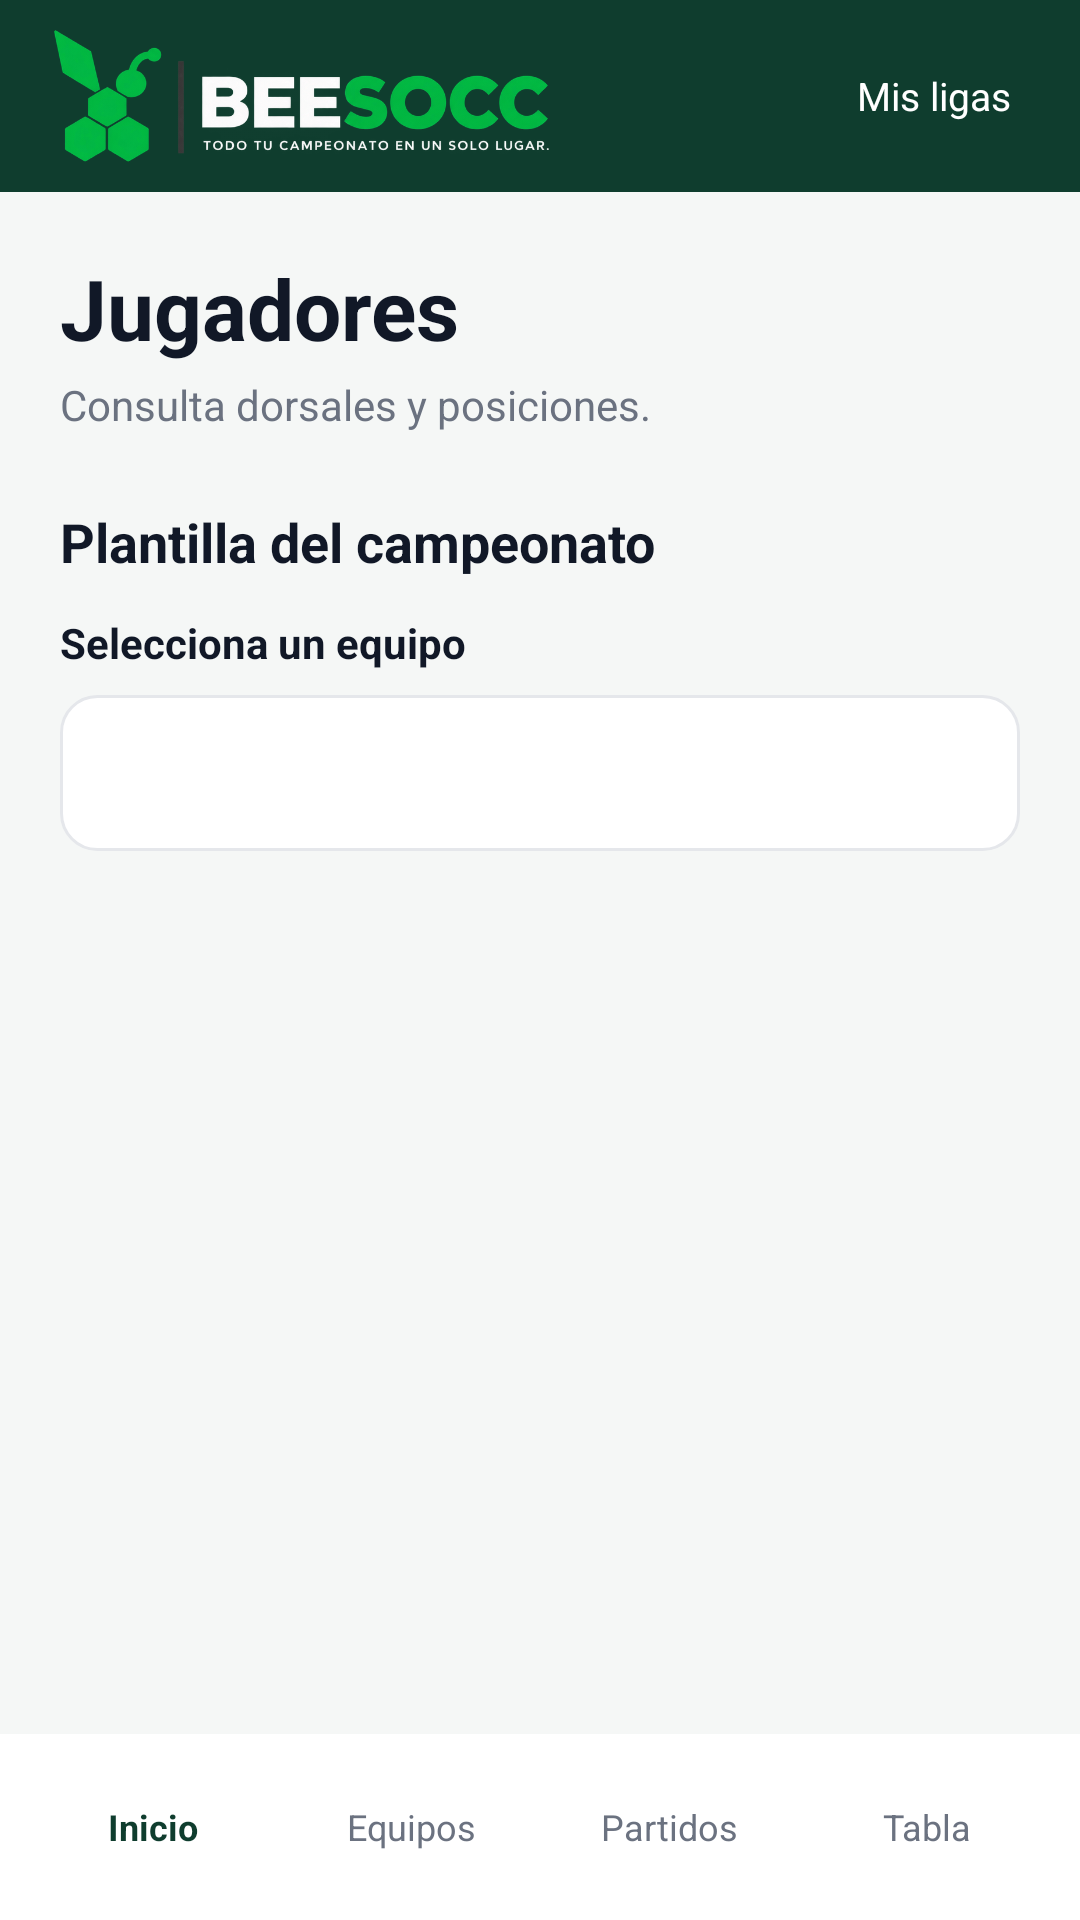

Write the Android layout XML for this screen, with the resource values it uses.
<!-- AndroidManifest.xml: application theme Theme.BEESOCC -->
<!-- res/layout/activity_jugadores.xml -->
<?xml version='1.0' encoding='utf-8'?>
<LinearLayout xmlns:android="http://schemas.android.com/apk/res/android" android:layout_width="match_parent" android:layout_height="match_parent" android:background="@color/fondo" android:orientation="vertical">
    <include layout="@layout/view_toolbar" />
    <ScrollView android:layout_width="match_parent" android:layout_height="0dp" android:layout_weight="1" android:fillViewport="true" android:clipToPadding="false">
        <LinearLayout android:layout_width="match_parent" android:layout_height="wrap_content" android:orientation="vertical" android:padding="20dp">
            <TextView android:layout_width="match_parent" android:layout_height="wrap_content" style="@style/Titulo" android:text="Jugadores" />
            <Space android:layout_width="1dp" android:layout_height="4dp" />
            <TextView android:layout_width="match_parent" android:layout_height="wrap_content" style="@style/Subtitulo" android:text="Consulta dorsales y posiciones." />
            <Space android:layout_width="1dp" android:layout_height="24dp" />
            <TextView android:layout_width="match_parent" android:layout_height="wrap_content" style="@style/Seccion" android:text="Plantilla del campeonato" />
            <Space android:layout_width="1dp" android:layout_height="12dp" />
            <TextView android:layout_width="match_parent" android:layout_height="wrap_content" android:textSize="14sp" android:textColor="@color/texto" android:text="Selecciona un equipo" android:textStyle="bold" />
            <Space android:layout_width="1dp" android:layout_height="8dp" />
            <Spinner android:id="@+id/selectorEquipo" android:layout_width="match_parent" android:layout_height="52dp" android:background="@drawable/bg_input" android:padding="12dp" />
            <Space android:layout_width="1dp" android:layout_height="14dp" />
            <LinearLayout android:id="@+id/listaJugadores" android:layout_width="match_parent" android:layout_height="wrap_content" android:orientation="vertical" />
            <Space android:layout_width="1dp" android:layout_height="24dp" />
        </LinearLayout>
    </ScrollView>
    <include layout="@layout/view_bottom_nav" />
</LinearLayout>
<!-- res/layout/view_toolbar.xml (included above) -->
<?xml version='1.0' encoding='utf-8'?>
<LinearLayout xmlns:android="http://schemas.android.com/apk/res/android" android:layout_width="match_parent" android:layout_height="64dp" android:background="@color/verde_oscuro" android:gravity="center_vertical" android:orientation="horizontal" android:paddingStart="18dp" android:paddingEnd="14dp">
    <ImageView android:layout_width="165dp" android:layout_height="48dp" android:src="@drawable/logo_horiz" android:scaleType="fitCenter" android:contentDescription="Logo BEESOCC" />
    <Space android:layout_width="0dp" android:layout_height="1dp" android:layout_weight="1" />
    <TextView android:id="@+id/btnVolverLigas" android:layout_width="wrap_content" android:layout_height="44dp" android:gravity="center" android:padding="9dp" android:text="Mis ligas" android:textColor="@color/blanco" android:textSize="13sp" />
</LinearLayout>
<!-- res/layout/view_bottom_nav.xml (included above) -->
<?xml version='1.0' encoding='utf-8'?>
<LinearLayout xmlns:android="http://schemas.android.com/apk/res/android" android:layout_width="match_parent" android:layout_height="62dp" android:background="@color/blanco" android:orientation="horizontal" android:gravity="center_vertical" android:paddingStart="8dp" android:paddingEnd="8dp">
    <TextView android:id="@+id/navResumen" android:layout_width="0dp" android:layout_weight="1" android:layout_height="match_parent" android:gravity="center" android:text="Inicio" android:textSize="12sp" android:textColor="@color/verde_oscuro" android:textStyle="bold" />
    <TextView android:id="@+id/navEquipos" android:layout_width="0dp" android:layout_weight="1" android:layout_height="match_parent" android:gravity="center" android:text="Equipos" android:textSize="12sp" android:textColor="@color/gris" />
    <TextView android:id="@+id/navPartidos" android:layout_width="0dp" android:layout_weight="1" android:layout_height="match_parent" android:gravity="center" android:text="Partidos" android:textSize="12sp" android:textColor="@color/gris" />
    <TextView android:id="@+id/navTabla" android:layout_width="0dp" android:layout_weight="1" android:layout_height="match_parent" android:gravity="center" android:text="Tabla" android:textSize="12sp" android:textColor="@color/gris" />
</LinearLayout>
<!-- resources referenced by this layout -->
<resources>
  <color name="blanco">#FFFFFF</color>
  <color name="fondo">#F5F7F6</color>
  <color name="gris">#6B7280</color>
  <color name="texto">#111827</color>
  <color name="verde_oscuro">#0F3D2E</color>
  <!-- drawable bg_input (drawable) -->
  <?xml version='1.0' encoding='utf-8'?>
  <shape xmlns:android="http://schemas.android.com/apk/res/android" android:shape="rectangle">
      <solid android:color="@color/blanco" />
      <stroke android:width="1dp" android:color="@color/borde" />
      <corners android:radius="12dp" />
  </shape>
  <!-- drawable logo_horiz: png bitmap (drawable-nodpi, 122670 bytes) -->
  <style name="Seccion">
          <item name="android:textColor">@color/texto</item>
          <item name="android:textStyle">bold</item>
          <item name="android:textSize">18sp</item>
      </style>
  <style name="Subtitulo">
          <item name="android:textColor">@color/gris</item>
          <item name="android:textSize">14sp</item>
          <item name="android:lineSpacingExtra">4dp</item>
      </style>
  <style name="Titulo">
          <item name="android:textColor">@color/texto</item>
          <item name="android:textSize">28sp</item>
          <item name="android:textStyle">bold</item>
      </style>
  <style name="Theme.BEESOCC" parent="android:style/Theme.Material.Light.NoActionBar">
          <item name="android:fontFamily">sans-serif</item>
          <item name="android:colorAccent">@color/verde</item>
          <item name="android:statusBarColor">@color/verde_oscuro</item>
          <item name="android:navigationBarColor">@color/verde_oscuro</item>
          <item name="android:windowLightStatusBar">false</item>
          <item name="android:windowBackground">@color/fondo</item>
      </style>
  <color name="borde">#E5E7EB</color>
  <color name="verde">#16A34A</color>
</resources>
